Run: headless pygame with SDL's dummy video driver; simulated clock (each Clock.tick advances the game by its frame time, no real sleeping); random seed 0; keys injected as events and as key.get_pressed() state; mouse plan: one left click at the window centre at the start of phase 2, then a move to the lower-right quarter at the start of phase 3.
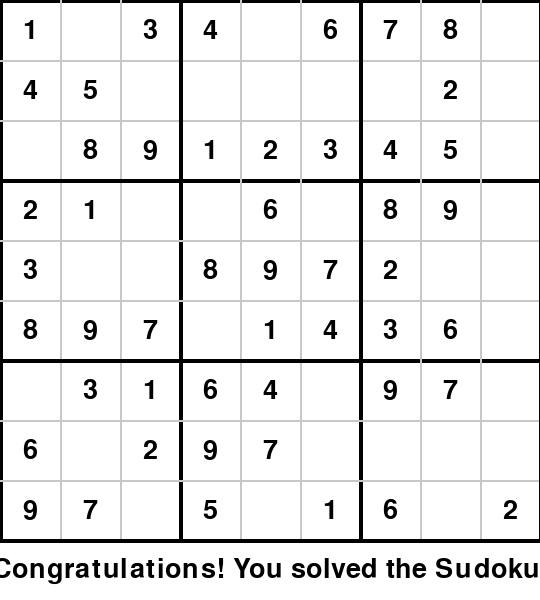
Frame 1 of 4 · flips 1–60 · no input
Frame 2 of 4 · flips 61–180 · clicked the window centre · tapped SPACE, RETURN · held RIGHT (→), D · screen unchanged from frame 1, image omitted
Frame 3 of 4 · flips 181–300 · moved the mouse to the lower-right quarter · held DOWN (↓), S · screen unchanged from frame 2, image omitted
Frame 4 of 4 · flips 301–420 · held LEFT (←), A, UP (↑), W · screen unchanged from frame 3, image omitted

The pygame program that drew these frames:

import pygame
import random
import sys

# Initialize Pygame
pygame.init()

# Colors
WHITE = (255, 255, 255)
BLACK = (0, 0, 0)
GRAY = (200, 200, 200)
RED = (255, 0, 0)

# Screen dimensions
WIDTH, HEIGHT = 540, 600
CELL_SIZE = WIDTH // 9

# Font settings
FONT_SIZE = 40
font = pygame.font.SysFont(None, FONT_SIZE)
# Function to draw the Sudoku grid
def draw_grid(screen, grid):
    screen.fill(WHITE)
    for i in range(9):
        for j in range(9):
            if grid[i][j] != 0:
                text_surface = font.render(str(grid[i][j]), True, BLACK)
                text_rect = text_surface.get_rect(center=(j * CELL_SIZE + CELL_SIZE // 2, i * CELL_SIZE + CELL_SIZE // 2))
                screen.blit(text_surface, text_rect)
# Function to generate a Sudoku puzzle
def generate_sudoku():
    # Start with an empty grid
    grid = [[0] * 9 for _ in range(9)]

    # Solve the Sudoku puzzle
    solve_sudoku(grid)

    # Remove some numbers to create a puzzle
    empty_cells = random.randint(40, 50)
    for _ in range(empty_cells):
        row = random.randint(0, 8)
        col = random.randint(0, 8)
        grid[row][col] = 0

    return grid

# Function to solve Sudoku recursively using backtracking
def solve_sudoku(grid):
    empty_cell = find_empty_cell(grid)
    if not empty_cell:
        return True
    row, col = empty_cell

    for num in range(1, 10):
        if is_valid_move(grid, row, col, num):
            grid[row][col] = num
            if solve_sudoku(grid):
                return True
            grid[row][col] = 0

    return False

# Function to find an empty cell in the grid
def find_empty_cell(grid):
    for i in range(9):
        for j in range(9):
            if grid[i][j] == 0:
                return (i, j)
    return None

# Function to check if a move is valid
def is_valid_move(grid, row, col, num):
    # Check row
    if num in grid[row]:
        return False

    # Check column
    for i in range(9):
        if grid[i][col] == num:
            return False

    # Check 3x3 grid
    start_row, start_col = 3 * (row // 3), 3 * (col // 3)
    for i in range(start_row, start_row + 3):
        for j in range(start_col, start_col + 3):
            if grid[i][j] == num:
                return False

    return True

# Function to draw the Sudoku grid
def draw_grid(screen, grid):
    screen.fill(WHITE)
    for i in range(10):
        if i % 3 == 0:
            pygame.draw.line(screen, BLACK, (0, i * CELL_SIZE), (WIDTH, i * CELL_SIZE), 4)
            pygame.draw.line(screen, BLACK, (i * CELL_SIZE, 0), (i * CELL_SIZE, HEIGHT - CELL_SIZE), 4)
        else:
            pygame.draw.line(screen, GRAY, (0, i * CELL_SIZE), (WIDTH, i * CELL_SIZE), 2)
            pygame.draw.line(screen, GRAY, (i * CELL_SIZE, 0), (i * CELL_SIZE, HEIGHT - CELL_SIZE), 2)

    for i in range(9):
        for j in range(9):
            if grid[i][j] != 0:
                text_surface = font.render(str(grid[i][j]), True, BLACK)
                text_rect = text_surface.get_rect(center=(j * CELL_SIZE + CELL_SIZE // 2, i * CELL_SIZE + CELL_SIZE // 2))
                screen.blit(text_surface, text_rect)

# Function to check if the player's solution is correct
def check_solution(grid, solved_grid):
    for i in range(9):
        for j in range(9):
            if grid[i][j] != solved_grid[i][j]:
                return False
    return True

# Main function
def main():
    # Create the screen
    screen = pygame.display.set_mode((WIDTH, HEIGHT))
    pygame.display.set_caption("Sudoku")

    # Generate Sudoku puzzle
    solved_grid = generate_sudoku()
    grid = [[solved_grid[i][j] for j in range(9)] for i in range(9)]

    # Main loop
    running = True
    selected_cell = None
    while running:
        for event in pygame.event.get():
            if event.type == pygame.QUIT:
                running = False

            if event.type == pygame.MOUSEBUTTONDOWN:
                pos = pygame.mouse.get_pos()
                col = pos[0] // CELL_SIZE
                row = pos[1] // CELL_SIZE
                if grid[row][col] == 0:
                    selected_cell = (row, col)

            if event.type == pygame.KEYDOWN:
                if selected_cell:
                    if event.unicode.isdigit() and solved_grid[selected_cell[0]][selected_cell[1]] == 0:
                        grid[selected_cell[0]][selected_cell[1]] = int(event.unicode)
                    elif event.key == pygame.K_BACKSPACE:
                        grid[selected_cell[0]][selected_cell[1]] = 0

        # Draw grid
        draw_grid(screen, grid)

        # Highlight selected cell
        if selected_cell:
            pygame.draw.rect(screen, RED, (selected_cell[1] * CELL_SIZE, selected_cell[0] * CELL_SIZE, CELL_SIZE, CELL_SIZE), 3)

        # Check solution
        if check_solution(grid, solved_grid):
            text_surface = font.render("Congratulations! You solved the Sudoku!", True, BLACK)
            text_rect = text_surface.get_rect(center=(WIDTH // 2, HEIGHT - CELL_SIZE // 2))
            screen.blit(text_surface, text_rect)

        # Update display
        pygame.display.flip()

    # Quit Pygame
    pygame.quit()

if __name__ == "__main__":
    main()
